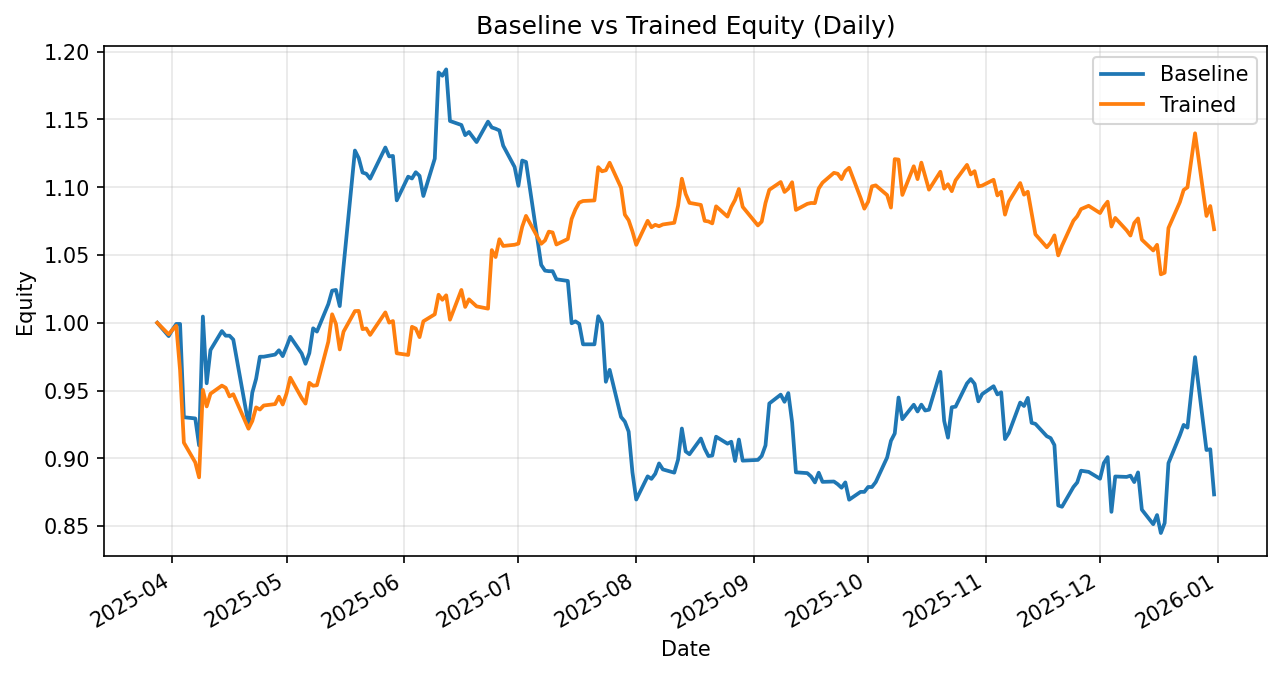

The data file committed next to this chart (first rows):
date, daily_return_x, equity_baseline, daily_return_y, equity_trained
2025-03-28, 0.0, 1.0, 0.0, 1.0
2025-03-31, -0.009804, 0.9902, -0.008491, 0.9915
2025-04-01, 0.004827, 0.995, 0.003369, 0.9948
2025-04-02, 0.00419, 0.9991, 0.002988, 0.9978
2025-04-03, 0.0, 0.9991, -0.03289, 0.965
2025-04-04, -0.06887, 0.9303, -0.05537, 0.9116
2025-04-07, -0.0009534, 0.9294, -0.01597, 0.897
2025-04-08, -0.02139, 0.9096, -0.01228, 0.886
2025-04-09, 0.1045, 1.005, 0.07281, 0.9505
2025-04-10, -0.04899, 0.9554, -0.01283, 0.9383
2025-04-11, 0.02565, 0.9799, 0.00997, 0.9477
2025-04-14, 0.01429, 0.9939, 0.006325, 0.9537
2025-04-15, -0.003442, 0.9905, -0.001707, 0.952
2025-04-16, 0.0, 0.9905, -0.006641, 0.9457
2025-04-17, -0.002891, 0.9876, 0.001663, 0.9473
2025-04-21, -0.06338, 0.925, -0.02683, 0.9219
2025-04-22, 0.02536, 0.9485, 0.006131, 0.9275
2025-04-23, 0.01075, 0.9587, 0.01086, 0.9376
2025-04-24, 0.01701, 0.975, -0.001701, 0.936
2025-04-25, 0.0, 0.975, 0.003185, 0.939
2025-04-28, 0.001614, 0.9766, 0.001118, 0.94
2025-04-29, 0.003244, 0.9797, 0.005804, 0.9455
2025-04-30, -0.004388, 0.9754, -0.0061, 0.9397
2025-05-01, 0.007049, 0.9823, 0.008597, 0.9478
2025-05-02, 0.007478, 0.9896, 0.01235, 0.9595
2025-05-05, -0.01242, 0.9774, -0.01566, 0.9445
2025-05-06, -0.007775, 0.9698, -0.004335, 0.9404
2025-05-07, 0.008097, 0.9776, 0.01635, 0.9558
2025-05-08, 0.01876, 0.9959, -0.002276, 0.9536
2025-05-09, -0.002433, 0.9935, 0.0003674, 0.9539
2025-05-12, 0.02039, 1.014, 0.03371, 0.9861
2025-05-13, 0.0098, 1.024, 0.0205, 1.006
2025-05-14, 0.0005203, 1.024, -0.007011, 0.9992
2025-05-15, -0.01165, 1.012, -0.01891, 0.9803
2025-05-16, 0.02886, 1.042, 0.01337, 0.9935
2025-05-19, 0.08215, 1.127, 0.01531, 1.009
2025-05-20, -0.004981, 1.121, 0.0001205, 1.009
2025-05-21, -0.009472, 1.111, -0.01332, 0.9953
2025-05-22, -0.000831, 1.11, 0.0004842, 0.9958
2025-05-23, -0.003256, 1.106, -0.004782, 0.9911
2025-05-27, 0.02079, 1.129, 0.01676, 1.008
2025-05-28, -0.005785, 1.123, -0.00746, 1
2025-05-29, 0.0002695, 1.123, 0.001157, 1.001
2025-05-30, -0.02917, 1.09, -0.02376, 0.9775
2025-06-02, 0.01603, 1.108, -0.001265, 0.9763
2025-06-03, -0.001192, 1.106, 0.02126, 0.997
2025-06-04, 0.004159, 1.111, -0.001309, 0.9957
2025-06-05, -0.00239, 1.108, -0.006328, 0.9894
2025-06-06, -0.01342, 1.094, 0.0118, 1.001
2025-06-09, 0.02519, 1.121, 0.005172, 1.006
2025-06-10, 0.05674, 1.185, 0.01432, 1.021
2025-06-11, -0.002078, 1.182, -0.003644, 1.017
2025-06-12, 0.003974, 1.187, 0.003243, 1.02
2025-06-13, -0.03208, 1.149, -0.01761, 1.002
2025-06-16, -0.002559, 1.146, 0.02189, 1.024
2025-06-17, -0.006549, 1.138, -0.01222, 1.012
2025-06-18, 0.00207, 1.141, 0.005521, 1.017
2025-06-20, -0.006542, 1.133, -0.00509, 1.012
2025-06-23, 0.01333, 1.148, -0.001663, 1.01
2025-06-24, -0.00375, 1.144, 0.04276, 1.054
... 132 more rows
